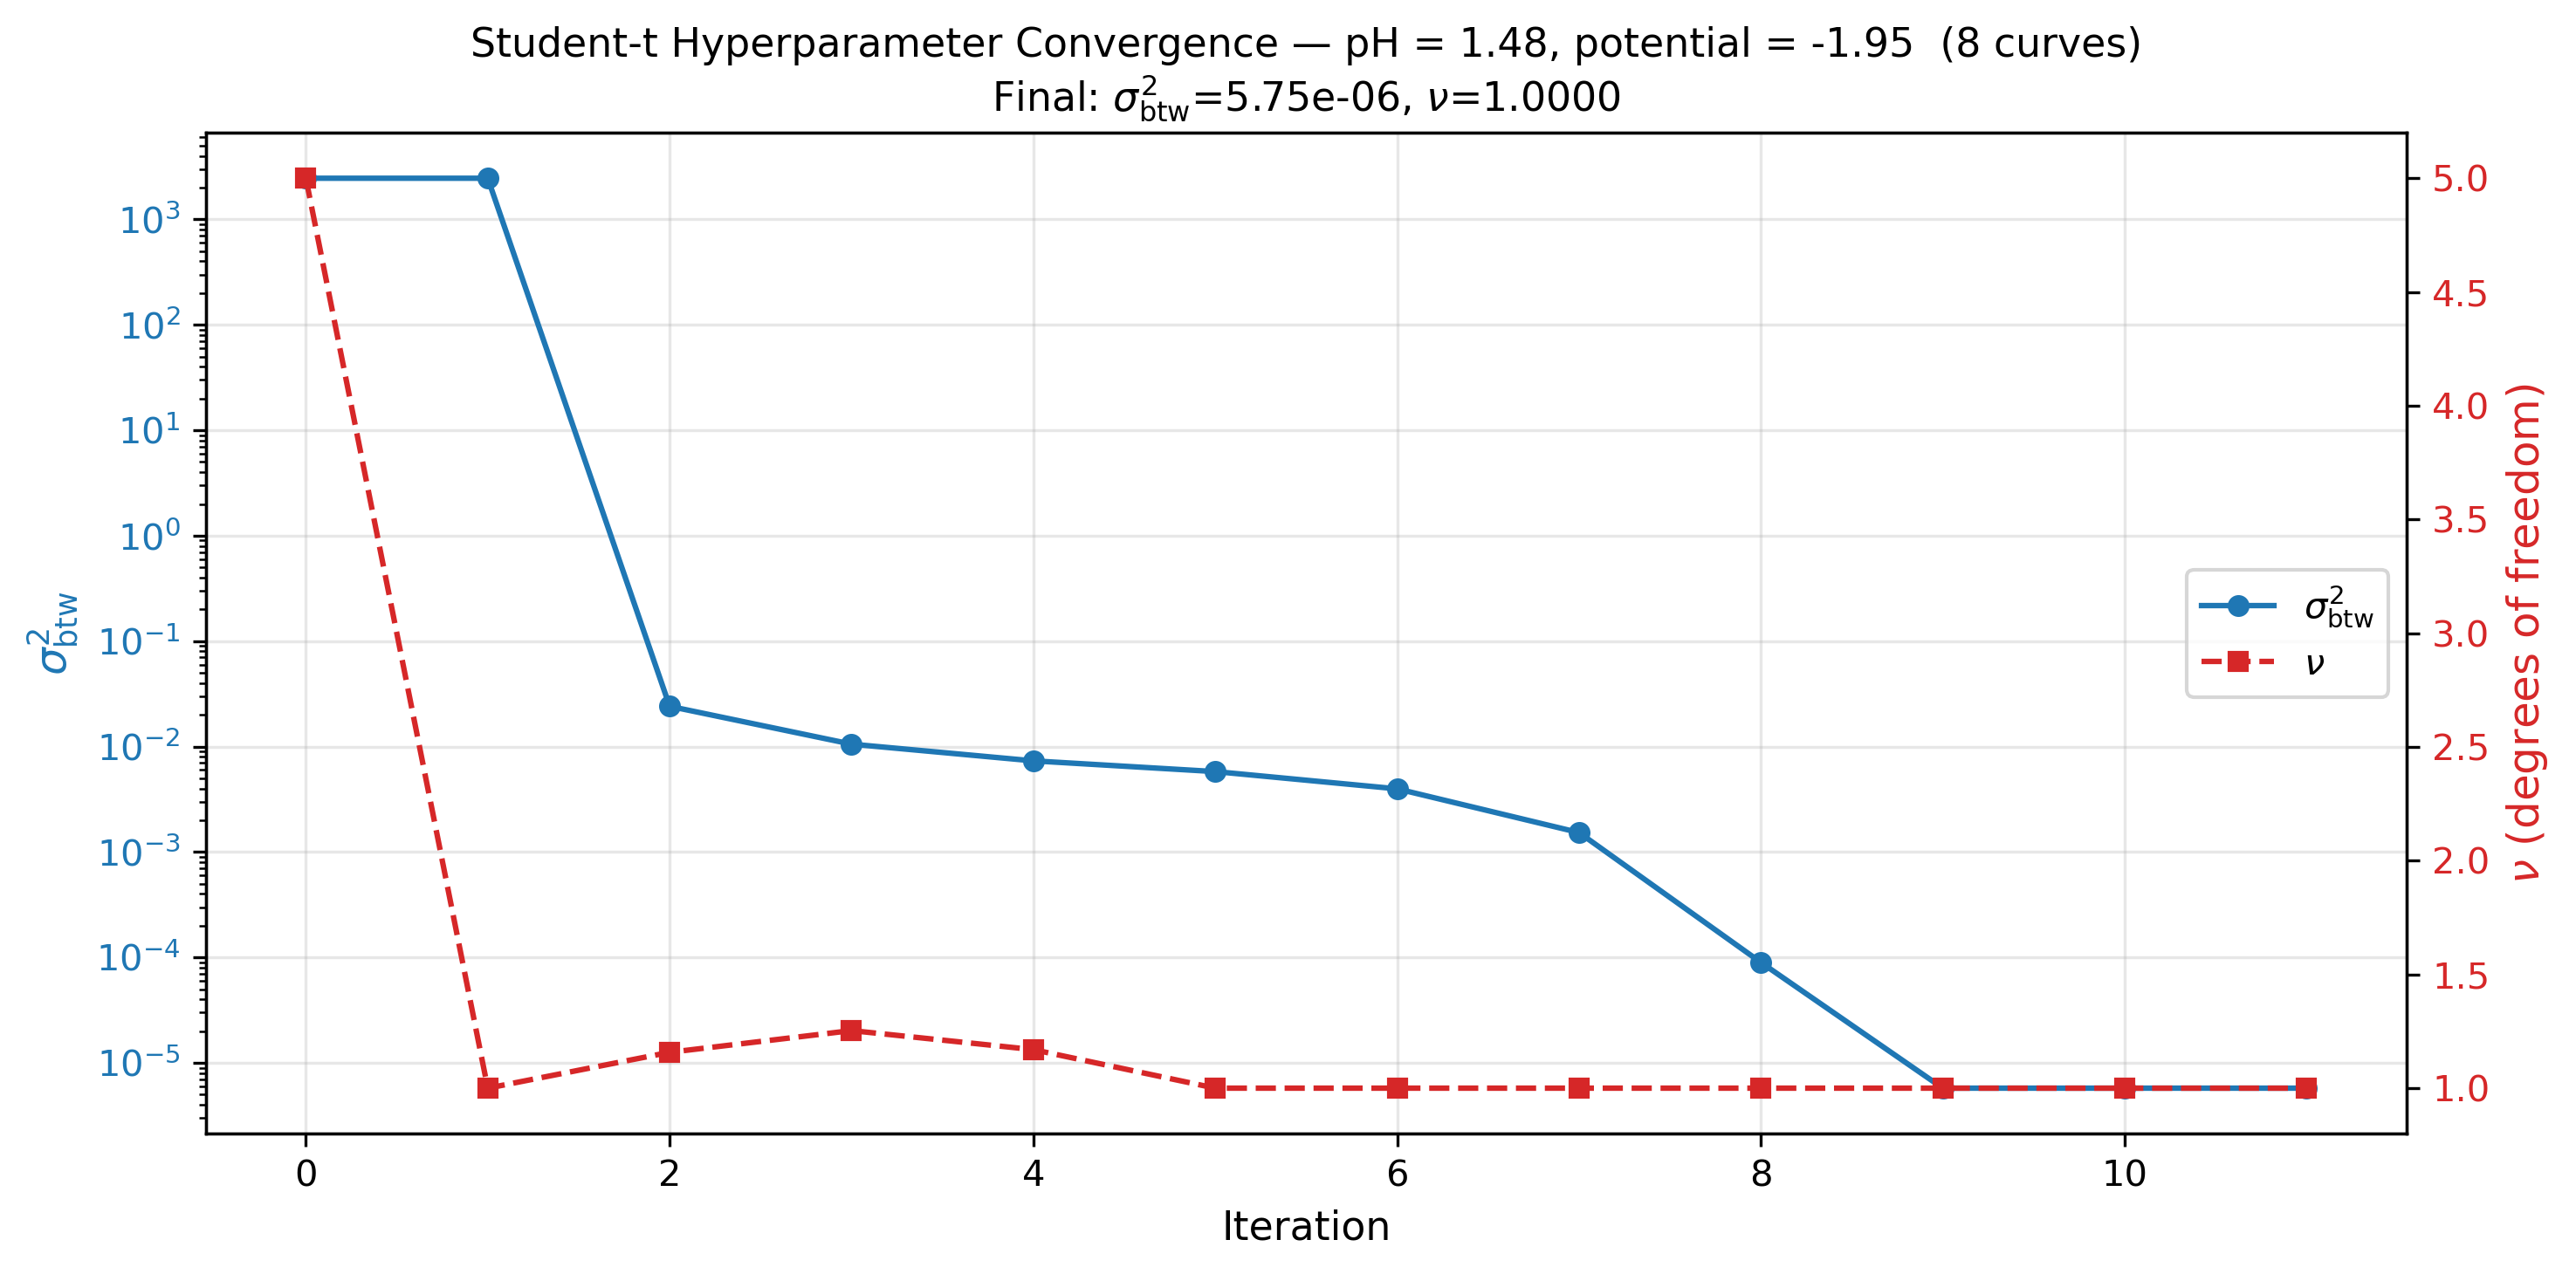

The data file committed next to this chart (first rows):
iteration, sigma_btw_squared, nu
0, 2456, 5.0
1, 2456, 1
2, 0.02407, 1.158
3, 0.01053, 1.253
4, 0.007313, 1.169
5, 0.005785, 1
6, 0.003969, 1
7, 0.001527, 1
8, 8.953080494362546e-05, 1
9, 5.749951931010796e-06, 1
10, 5.749951931010796e-06, 1
11, 5.749951931010796e-06, 1
